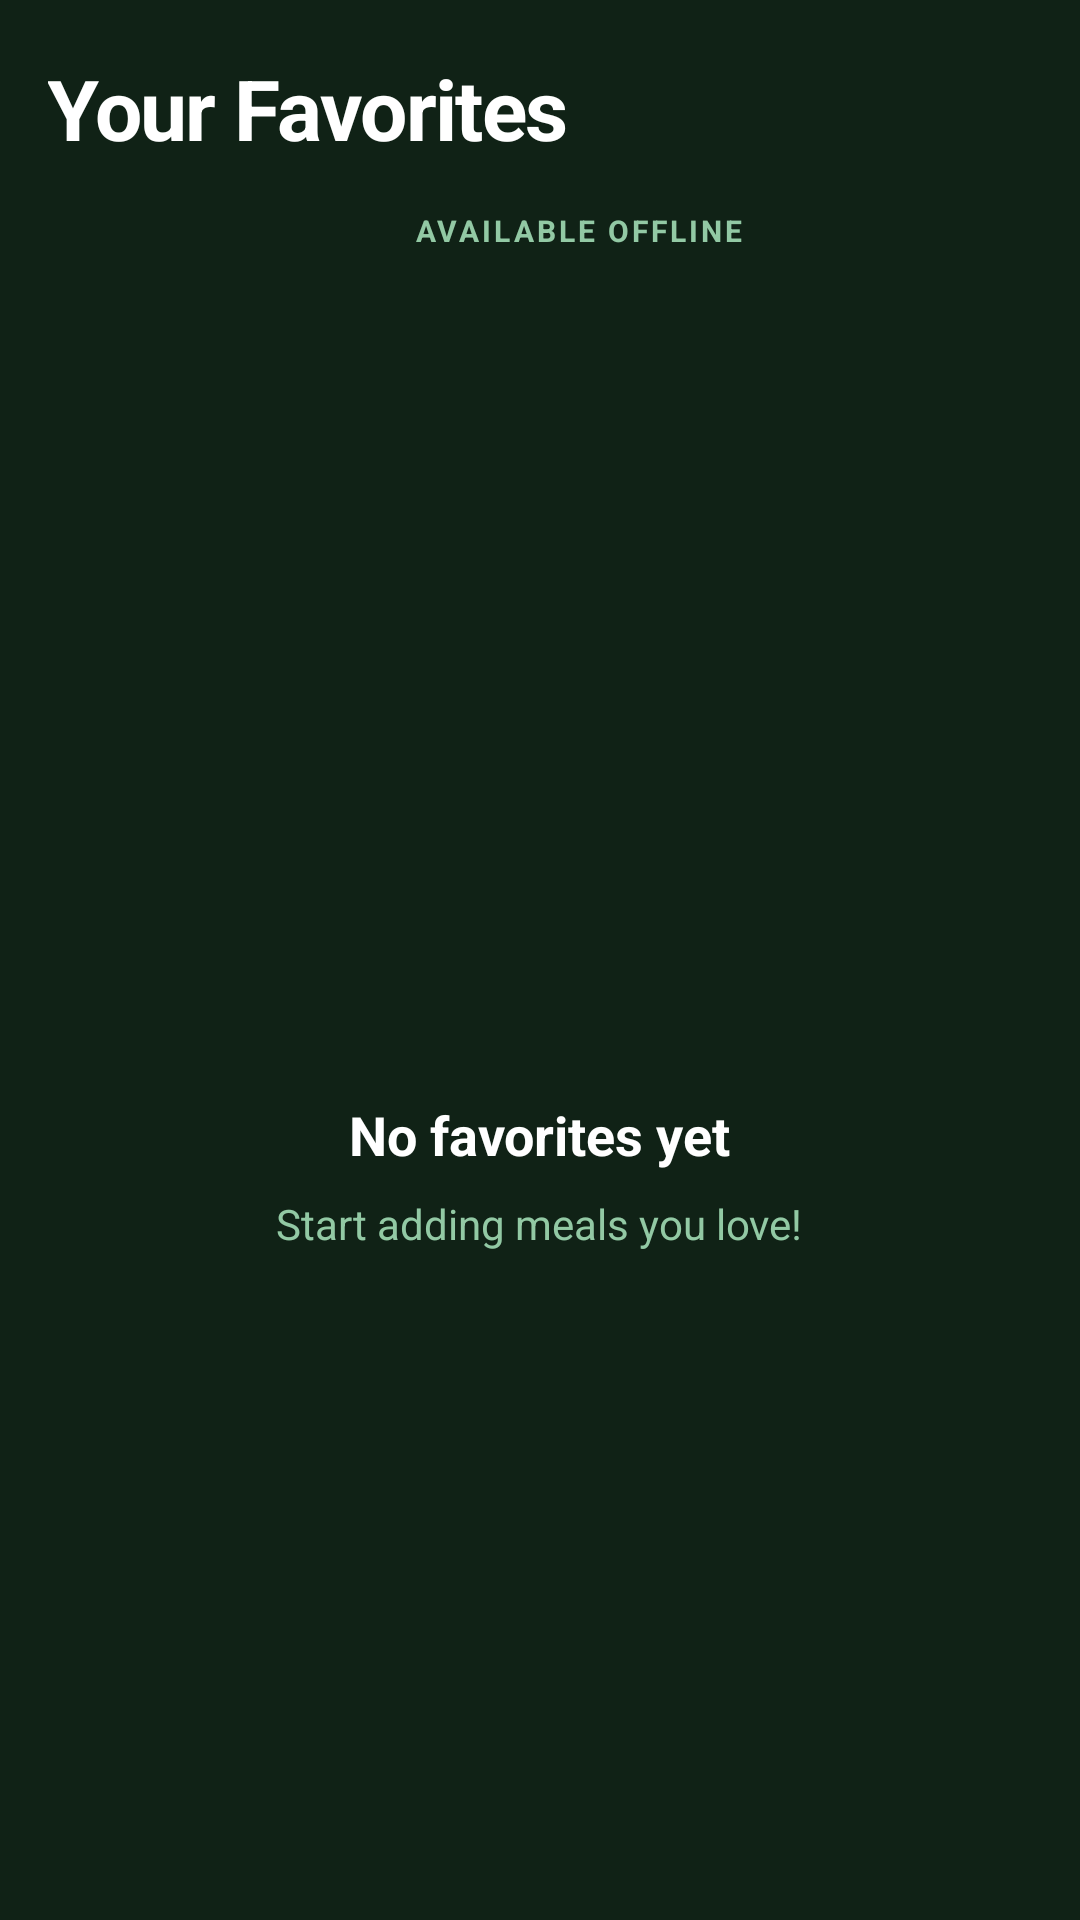

This screen was rendered from an Android layout file. Write that file and the resources it references.
<!-- AndroidManifest.xml: application theme Theme.FoodPlanner -->
<!-- res/layout/fragment_favorites.xml -->
<?xml version="1.0" encoding="utf-8"?>
<androidx.coordinatorlayout.widget.CoordinatorLayout 
    xmlns:android="http://schemas.android.com/apk/res/android"
    xmlns:app="http://schemas.android.com/apk/res-auto"
    android:layout_width="match_parent"
    android:layout_height="match_parent"
    android:background="@color/background_dark">

    
    <com.google.android.material.appbar.AppBarLayout
        android:layout_width="match_parent"
        android:layout_height="wrap_content"
        android:background="@color/background_dark"
        android:backgroundTint="@color/background_dark"
        app:elevation="0dp">

        
        <LinearLayout
            android:layout_width="match_parent"
            android:layout_height="wrap_content"
            android:orientation="vertical"
            android:paddingTop="@dimen/spacing_medium"
            android:paddingBottom="@dimen/spacing_small">

            <LinearLayout
                android:layout_width="match_parent"
                android:layout_height="wrap_content"
                android:gravity="center_vertical"
                android:orientation="horizontal"
                android:paddingStart="@dimen/spacing_normal"
                android:paddingEnd="@dimen/spacing_normal">

                <TextView
                    android:id="@+id/tv_title"
                    android:layout_width="0dp"
                    android:layout_height="wrap_content"
                    android:layout_weight="1"
                    android:text="@string/your_favorites"
                    android:textColor="@color/text_primary"
                    android:textSize="28sp"
                    android:textStyle="bold"
                    android:letterSpacing="-0.02" />

                <androidx.appcompat.widget.AppCompatEditText
                    android:id="@+id/et_search_favorites"
                    android:layout_width="0dp"
                    android:layout_height="wrap_content"
                    android:layout_weight="1"
                    android:background="@drawable/bg_search_bar"
                    android:hint="@string/find_meals"
                    android:imeOptions="actionSearch"
                    android:inputType="text"
                    android:maxLines="1"
                    android:paddingStart="16dp"
                    android:paddingTop="8dp"
                    android:paddingEnd="16dp"
                    android:paddingBottom="8dp"
                    android:textColor="@color/text_primary"
                    android:textColorHint="@color/text_secondary"
                    android:textSize="14sp"
                    android:visibility="gone" />

               <ImageButton
                    android:id="@+id/btn_search"
                    android:layout_width="48dp"
                    android:layout_height="48dp"
                    android:background="@drawable/bg_circle_translucent"
                    android:contentDescription="@string/search"
                    android:padding="12dp"
                    android:src="@drawable/ic_search"
                    app:tint="@color/text_primary" />

            </LinearLayout>

            
            <LinearLayout
                android:layout_width="match_parent"
                android:layout_height="wrap_content"
                android:gravity="center"
                android:orientation="horizontal"
                android:paddingTop="@dimen/spacing_small"
                android:paddingBottom="@dimen/spacing_small">

                <ImageView
                    android:layout_width="18dp"
                    android:layout_height="18dp"
                    android:contentDescription="@string/offline"
                    android:src="@drawable/ic_cloud_download"
                    app:tint="@color/primary_color" />

                <TextView
                    android:layout_width="wrap_content"
                    android:layout_height="wrap_content"
                    android:layout_marginStart="8dp"
                    android:letterSpacing="0.1"
                    android:text="@string/available_offline"
                    android:textAllCaps="true"
                    android:textColor="@color/text_secondary"
                    android:textSize="10sp"
                    android:textStyle="bold" />

            </LinearLayout>

        </LinearLayout>

    </com.google.android.material.appbar.AppBarLayout>

    
    <androidx.core.widget.NestedScrollView
        android:layout_width="match_parent"
        android:layout_height="match_parent"
        app:layout_behavior="@string/appbar_scrolling_view_behavior">

        <FrameLayout
            android:layout_width="match_parent"
            android:layout_height="wrap_content">

            
            <androidx.recyclerview.widget.RecyclerView
                android:id="@+id/rv_favorites"
                android:layout_width="match_parent"
                android:layout_height="wrap_content"
                android:clipToPadding="false"
                android:paddingTop="@dimen/spacing_medium"
                android:paddingBottom="@dimen/spacing_xxl"
                app:layoutManager="androidx.recyclerview.widget.LinearLayoutManager" />

            
            <ProgressBar
                android:id="@+id/progress_bar"
                android:layout_width="wrap_content"
                android:layout_height="wrap_content"
                android:layout_gravity="center"
                android:indeterminateTint="@color/primary_color"
                android:visibility="gone" />

            
            <LinearLayout
                android:id="@+id/layout_empty"
                android:layout_width="match_parent"
                android:layout_height="wrap_content"
                android:layout_marginTop="120dp"
                android:gravity="center"
                android:orientation="vertical"
                android:padding="48dp"
                android:visibility="visible">

                <ImageView
                    android:layout_width="72dp"
                    android:layout_height="72dp"
                    android:alpha="0.5"
                    android:contentDescription="@string/no_favorites"
                    android:src="@drawable/ic_favorite_border"
                    app:tint="@color/text_secondary" />

                <TextView
                    android:layout_width="wrap_content"
                    android:layout_height="wrap_content"
                    android:layout_marginTop="@dimen/spacing_large"
                    android:text="@string/no_favorites"
                    android:textColor="@color/text_primary"
                    android:textSize="@dimen/text_size_large"
                    android:textStyle="bold" />

                <TextView
                    android:layout_width="wrap_content"
                    android:layout_height="wrap_content"
                    android:layout_marginTop="@dimen/spacing_small"
                    android:gravity="center"
                    android:text="@string/no_favorites_subtitle"
                    android:textColor="@color/text_secondary"
                    android:textSize="@dimen/text_size_normal" />

            </LinearLayout>

        </FrameLayout>

    </androidx.core.widget.NestedScrollView>

    <include
        android:id="@+id/layout_guest_mode"
        layout="@layout/layout_guest_mode"
        android:visibility="gone" />

</androidx.coordinatorlayout.widget.CoordinatorLayout>
<!-- res/layout/layout_guest_mode.xml (included above) -->
<?xml version="1.0" encoding="utf-8"?>
<LinearLayout xmlns:android="http://schemas.android.com/apk/res/android"
    android:layout_width="match_parent"
    android:layout_height="match_parent"
    android:gravity="center"
    android:orientation="vertical"
    android:background="#99000000"
    android:clickable="true"
    android:focusable="true"
    android:padding="32dp">

    <ImageView
        android:layout_width="120dp"
        android:layout_height="120dp"
        android:src="@drawable/ic_food_logo"
        android:layout_marginBottom="24dp"
        android:contentDescription="App Logo" />

    <TextView
        android:layout_width="wrap_content"
        android:layout_height="wrap_content"
        android:text="Login Required"
        android:textSize="24sp"
        android:textStyle="bold"
        android:textColor="@color/text_primary"
        android:layout_marginBottom="8dp"/>

    <TextView
        android:layout_width="wrap_content"
        android:layout_height="wrap_content"
        android:text="Please login to access this feature."
        android:textSize="16sp"
        android:textColor="@color/text_secondary"
        android:gravity="center"
        android:layout_marginBottom="32dp"/>

    <Button
        android:id="@+id/btn_guest_login"
        android:layout_width="match_parent"
        android:layout_height="wrap_content"
        android:text="Login"
        android:padding="12dp"
        android:backgroundTint="@color/primary_color"
        android:textColor="@color/background_dark"/>

</LinearLayout>
<!-- resources referenced by this layout -->
<resources>
  <color name="background_dark">#102216</color>
  <color name="primary_color">#13ec5b</color>
  <color name="text_primary">#FFFFFF</color>
  <color name="text_secondary">#92c9a4</color>
  <dimen name="spacing_large">24dp</dimen>
  <dimen name="spacing_medium">12dp</dimen>
  <dimen name="spacing_normal">16dp</dimen>
  <dimen name="spacing_small">8dp</dimen>
  <dimen name="spacing_xxl">48dp</dimen>
  <dimen name="text_size_large">18sp</dimen>
  <dimen name="text_size_normal">14sp</dimen>
  <!-- drawable bg_search_bar (drawable) -->
  <?xml version="1.0" encoding="utf-8"?>
  <shape xmlns:android="http://schemas.android.com/apk/res/android"
      android:shape="rectangle">
      <solid android:color="@color/surface_dark" />
      <stroke
          android:width="1dp"
          android:color="@color/text_secondary" />
      <corners android:radius="@dimen/corner_radius_medium" />
  </shape>
  <!-- drawable ic_food_logo (drawable) -->
  <vector xmlns:android="http://schemas.android.com/apk/res/android"
      android:width="24dp"
      android:height="24dp"
      android:viewportWidth="24"
      android:viewportHeight="24">
      <path
          android:fillColor="@color/accent_color"
          android:pathData="M11,9H9V2H7v7H5V2H3v7c0,2.12 1.66,3.84 3.75,3.97V22h2.5v-9.03C11.34,12.84 13,11.12 13,9V2h-2v7zM16,6v8h2.5v8H21V2C18.24,2 16,4.24 16,6z"/>
  </vector>
  <string name="available_offline">Available Offline</string>
  <string name="find_meals">Find pasta, tacos, salads...</string>
  <string name="no_favorites">No favorites yet</string>
  <string name="no_favorites_subtitle">Start adding meals you love!</string>
  <string name="offline">Offline</string>
  <string name="search">Search</string>
  <string name="your_favorites">Your Favorites</string>
  <style name="Theme.FoodPlanner" parent="Base.Theme.FoodPlanner" />
  <color name="surface_dark">#193322</color>
  <dimen name="corner_radius_medium">16dp</dimen>
  <color name="accent_color">#13ec5b</color>
  <style name="Base.Theme.FoodPlanner" parent="Theme.Material3.DayNight.NoActionBar">
          
          
          <item name="android:statusBarColor">@color/background_dark</item>
          <item name="android:windowLightStatusBar">false</item>
      </style>
</resources>
